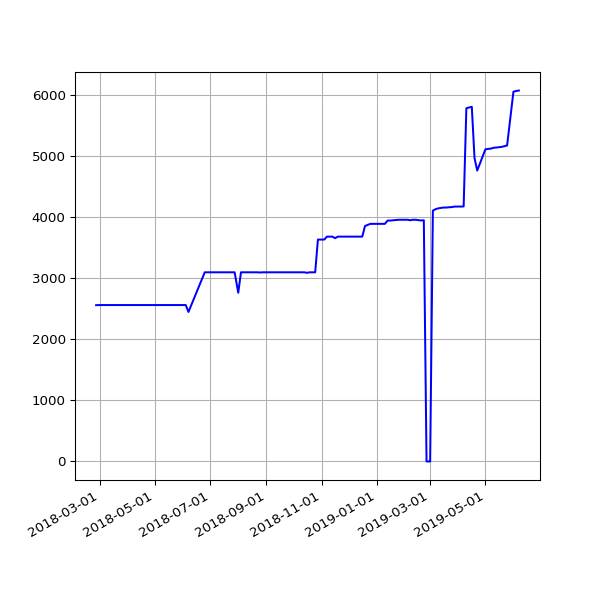

Source data for this figure (header and first rows):
date, value
2018-02-25 05:15:56 +0000, 2558
2018-03-01 05:27:36 +0000, 2560
2018-03-04 05:26:08 +0000, 2560
2018-03-07 05:42:31 +0000, 2560
2018-03-10 05:38:57 +0000, 2560
2018-03-22 05:24:43 +0000, 2560
2018-03-25 06:19:36 +0100, 2560
2018-04-01 05:34:15 +0100, 2560
2018-04-04 05:34:29 +0100, 2560
2018-04-07 05:49:30 +0100, 2560
2018-04-22 05:15:17 +0100, 2560
2018-06-01 05:44:15 +0100, 2560
2018-06-04 05:24:39 +0100, 2560
2018-06-07 06:06:31 +0100, 2447
2018-06-25 05:53:05 +0100, 3096
2018-07-10 06:31:48 +0100, 3096
2018-07-16 06:27:33 +0100, 3096
2018-07-22 06:28:04 +0100, 3096
2018-07-25 06:33:35 +0100, 3096
2018-07-28 06:42:39 +0100, 3096
2018-08-01 06:05:11 +0100, 2761
2018-08-04 05:47:50 +0100, 3096
2018-08-07 06:16:22 +0100, 3096
2018-08-10 06:44:44 +0100, 3096
2018-08-13 06:18:24 +0100, 3096
2018-08-16 06:36:33 +0100, 3096
2018-08-19 06:01:25 +0100, 3096
2018-08-22 06:51:37 +0100, 3096
2018-08-25 06:24:08 +0100, 3093
2018-08-28 06:26:32 +0100, 3096
2018-09-01 05:58:49 +0100, 3096
2018-09-04 05:55:32 +0100, 3096
2018-09-07 05:52:57 +0100, 3096
2018-09-10 06:01:53 +0100, 3096
2018-09-13 05:45:39 +0100, 3096
2018-09-16 05:46:46 +0100, 3096
2018-09-19 06:33:00 +0100, 3096
2018-09-22 05:54:16 +0100, 3096
2018-09-25 05:59:08 +0100, 3096
2018-10-04 06:11:36 +0100, 3096
2018-10-07 06:27:15 +0100, 3096
2018-10-10 06:46:32 +0100, 3096
2018-10-13 05:53:53 +0100, 3096
2018-10-16 06:26:10 +0100, 3088
2018-10-19 07:06:25 +0100, 3096
2018-10-22 07:10:20 +0100, 3096
2018-10-25 06:00:59 +0100, 3096
2018-10-28 05:13:53 +0000, 3632
2018-11-01 06:49:27 +0000, 3632
2018-11-04 06:12:54 +0000, 3632
2018-11-07 06:03:06 +0000, 3680
2018-11-10 06:10:02 +0000, 3680
2018-11-13 06:13:10 +0000, 3680
2018-11-16 06:06:18 +0000, 3655
2018-11-19 06:13:27 +0000, 3680
2018-11-22 06:43:41 +0000, 3680
2018-11-25 06:14:56 +0000, 3680
2018-12-01 06:23:51 +0000, 3680
2018-12-04 07:04:53 +0000, 3680
2018-12-07 06:14:22 +0000, 3680
... 52 more rows
